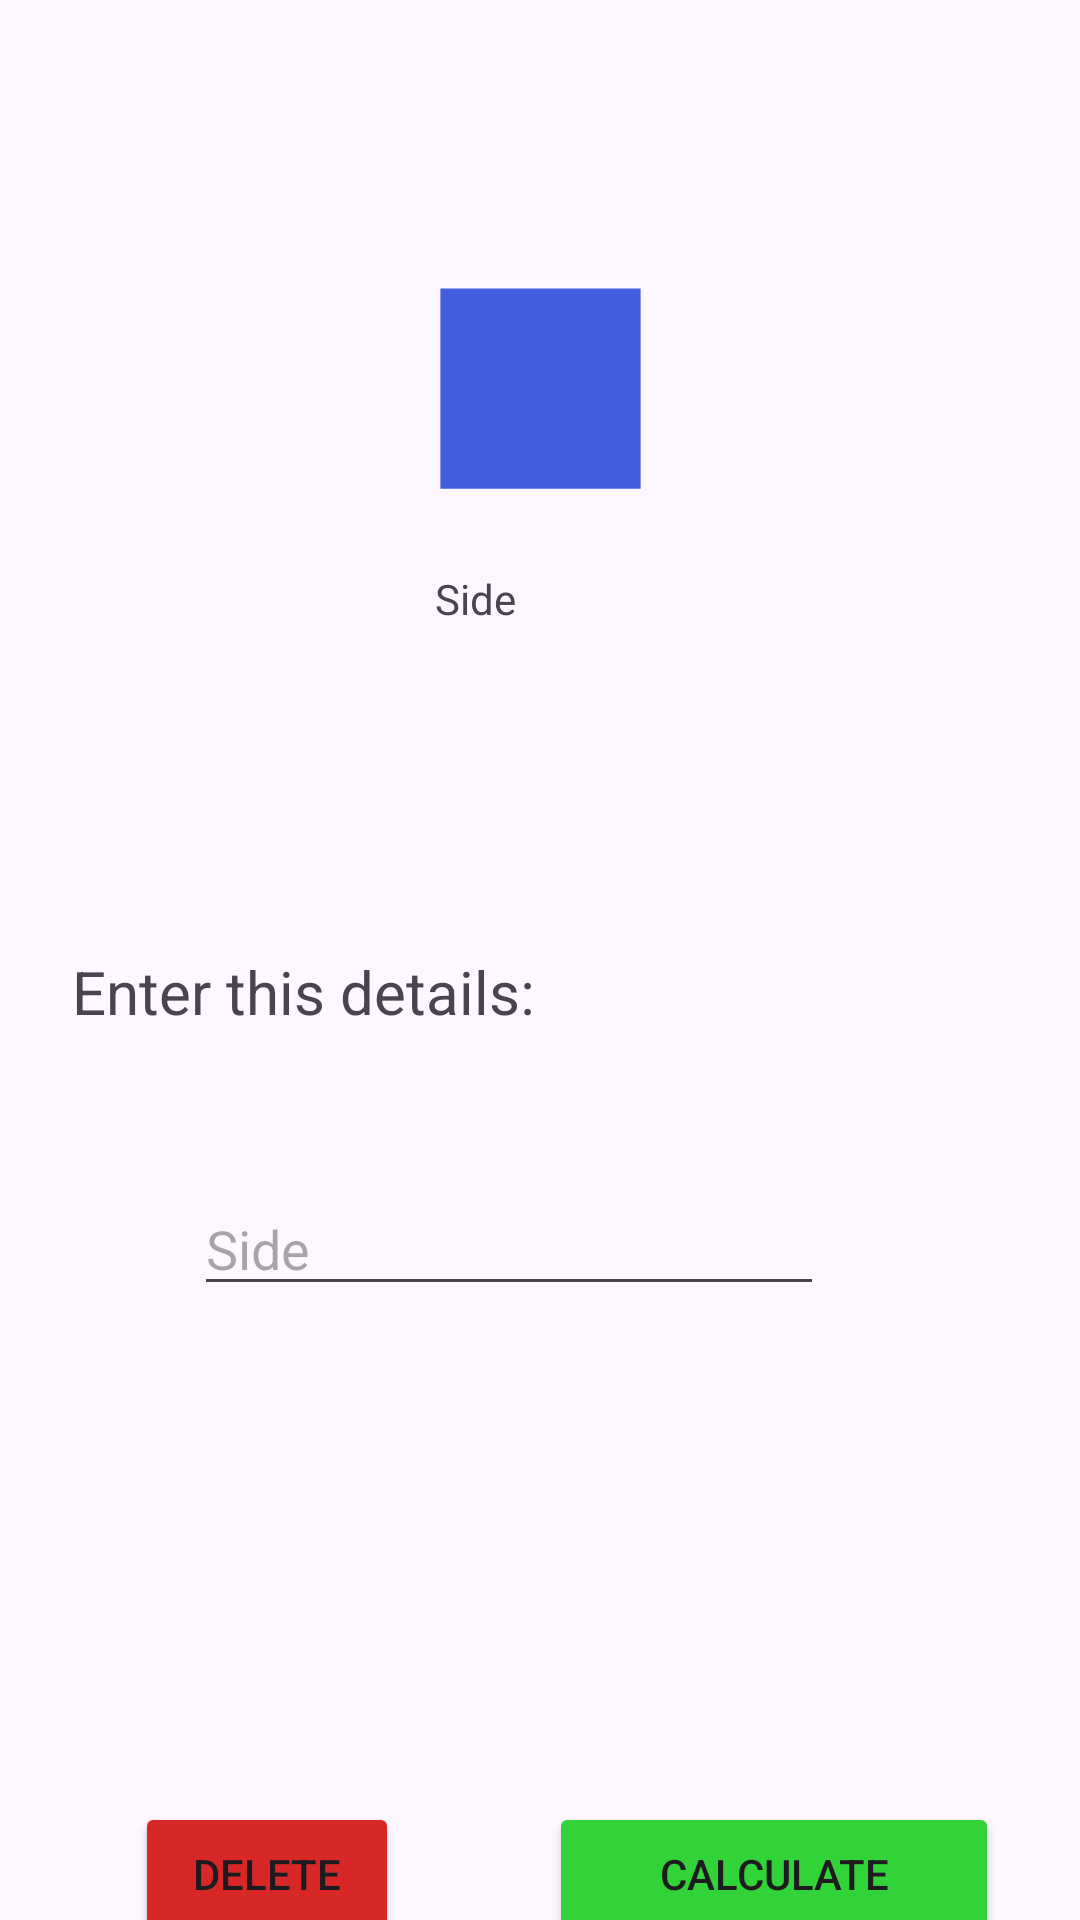

Reconstruct the res/layout file that produces this screen, plus the resources it refers to.
<!-- AndroidManifest.xml: application theme Theme.Calculo_superficies -->
<!-- res/layout/area_square.xml -->
<?xml version="1.0" encoding="utf-8"?>
<androidx.constraintlayout.widget.ConstraintLayout xmlns:android="http://schemas.android.com/apk/res/android"
    xmlns:app="http://schemas.android.com/apk/res-auto"
    xmlns:tools="http://schemas.android.com/tools"
    android:layout_width="match_parent"
    android:layout_height="match_parent">

    <TextView
        android:id="@+id/lblTitle"
        android:layout_width="wrap_content"
        android:layout_height="wrap_content"
        android:layout_marginTop="50dp"
        android:textColor="@color/lblColor"
        app:layout_constraintEnd_toEndOf="parent"
        app:layout_constraintStart_toStartOf="parent"
        app:layout_constraintTop_toTopOf="parent" />

    <ImageView
        android:id="@+id/imageView"
        android:layout_width="103dp"
        android:layout_height="89dp"
        android:layout_marginTop="16dp"
        app:layout_constraintEnd_toEndOf="parent"
        app:layout_constraintStart_toStartOf="parent"
        app:layout_constraintTop_toBottomOf="@+id/lblTitle"
        app:srcCompat="@drawable/baseline_square_24" />

    <TextView
        android:id="@+id/textView3"
        android:layout_width="wrap_content"
        android:layout_height="wrap_content"
        android:layout_marginTop="16dp"
        android:layout_marginEnd="188dp"
        android:text="@string/side"
        app:layout_constraintEnd_toEndOf="parent"
        app:layout_constraintTop_toBottomOf="@+id/imageView" />

    <TextView
        android:id="@+id/textView4"
        android:layout_width="wrap_content"
        android:layout_height="wrap_content"
        android:layout_marginStart="24dp"
        android:layout_marginTop="108dp"
        android:text="@string/details"
        android:textSize="20sp"
        app:layout_constraintStart_toStartOf="parent"
        app:layout_constraintTop_toBottomOf="@+id/textView3" />

    <TextView
        android:id="@+id/lblResult"
        android:layout_width="wrap_content"
        android:layout_height="wrap_content"
        android:layout_marginStart="175dp"
        android:layout_marginTop="24dp"
        android:layout_marginEnd="178dp"
        android:textSize="34sp"
        app:layout_constraintEnd_toEndOf="parent"
        app:layout_constraintStart_toStartOf="parent"
        app:layout_constraintTop_toBottomOf="@+id/txtSide" />

    <Button
        android:id="@+id/btnDelete"
        android:layout_width="wrap_content"
        android:layout_height="wrap_content"
        android:layout_marginStart="45dp"
        android:layout_marginTop="96dp"
        android:backgroundTint="@color/btnDelete"
        android:text="@string/delete"
        app:cornerRadius="0dp"
        app:layout_constraintStart_toStartOf="parent"
        app:layout_constraintTop_toBottomOf="@+id/lblResult" />

    <Button
        android:id="@+id/btnCalculate"
        android:layout_width="150dp"
        android:layout_height="wrap_content"
        android:layout_marginStart="50dp"
        android:layout_marginTop="96dp"
        android:backgroundTint="@color/btnCalculate"
        android:text="@string/calculate"
        app:cornerRadius="0dp"
        app:layout_constraintStart_toEndOf="@+id/btnDelete"
        app:layout_constraintTop_toBottomOf="@+id/lblResult" />

    <EditText
        android:id="@+id/txtSide"
        android:layout_width="wrap_content"
        android:layout_height="wrap_content"
        android:layout_marginStart="90dp"
        android:layout_marginTop="50dp"
        android:layout_marginEnd="111dp"
        android:ems="10"
        android:hint="@string/side"
        android:inputType="number"
        app:layout_constraintEnd_toEndOf="parent"
        app:layout_constraintStart_toStartOf="parent"
        app:layout_constraintTop_toBottomOf="@+id/textView4" />

</androidx.constraintlayout.widget.ConstraintLayout>
<!-- resources referenced by this layout -->
<resources>
  <color name="btnCalculate">#32D338</color>
  <color name="btnDelete">#D72727</color>
  <color name="lblColor">#3048DB</color>
  <!-- drawable baseline_square_24 (drawable) -->
  <vector xmlns:android="http://schemas.android.com/apk/res/android" android:height="90dp" android:tint="#405EDF" android:viewportHeight="24" android:viewportWidth="24" android:width="90dp">
        
      <path android:fillColor="@android:color/white" android:pathData="M3,3h18v18h-18z"/>
      
  </vector>
  <string name="calculate">CALCULATE</string>
  <string name="delete">DELETE</string>
  <string name="details">Enter this details:</string>
  <string name="side">Side</string>
  <style name="Theme.Calculo_superficies" parent="Base.Theme.Calculo_superficies" />
  <style name="Base.Theme.Calculo_superficies" parent="Theme.Material3.DayNight.NoActionBar">
          
          
      </style>
</resources>
